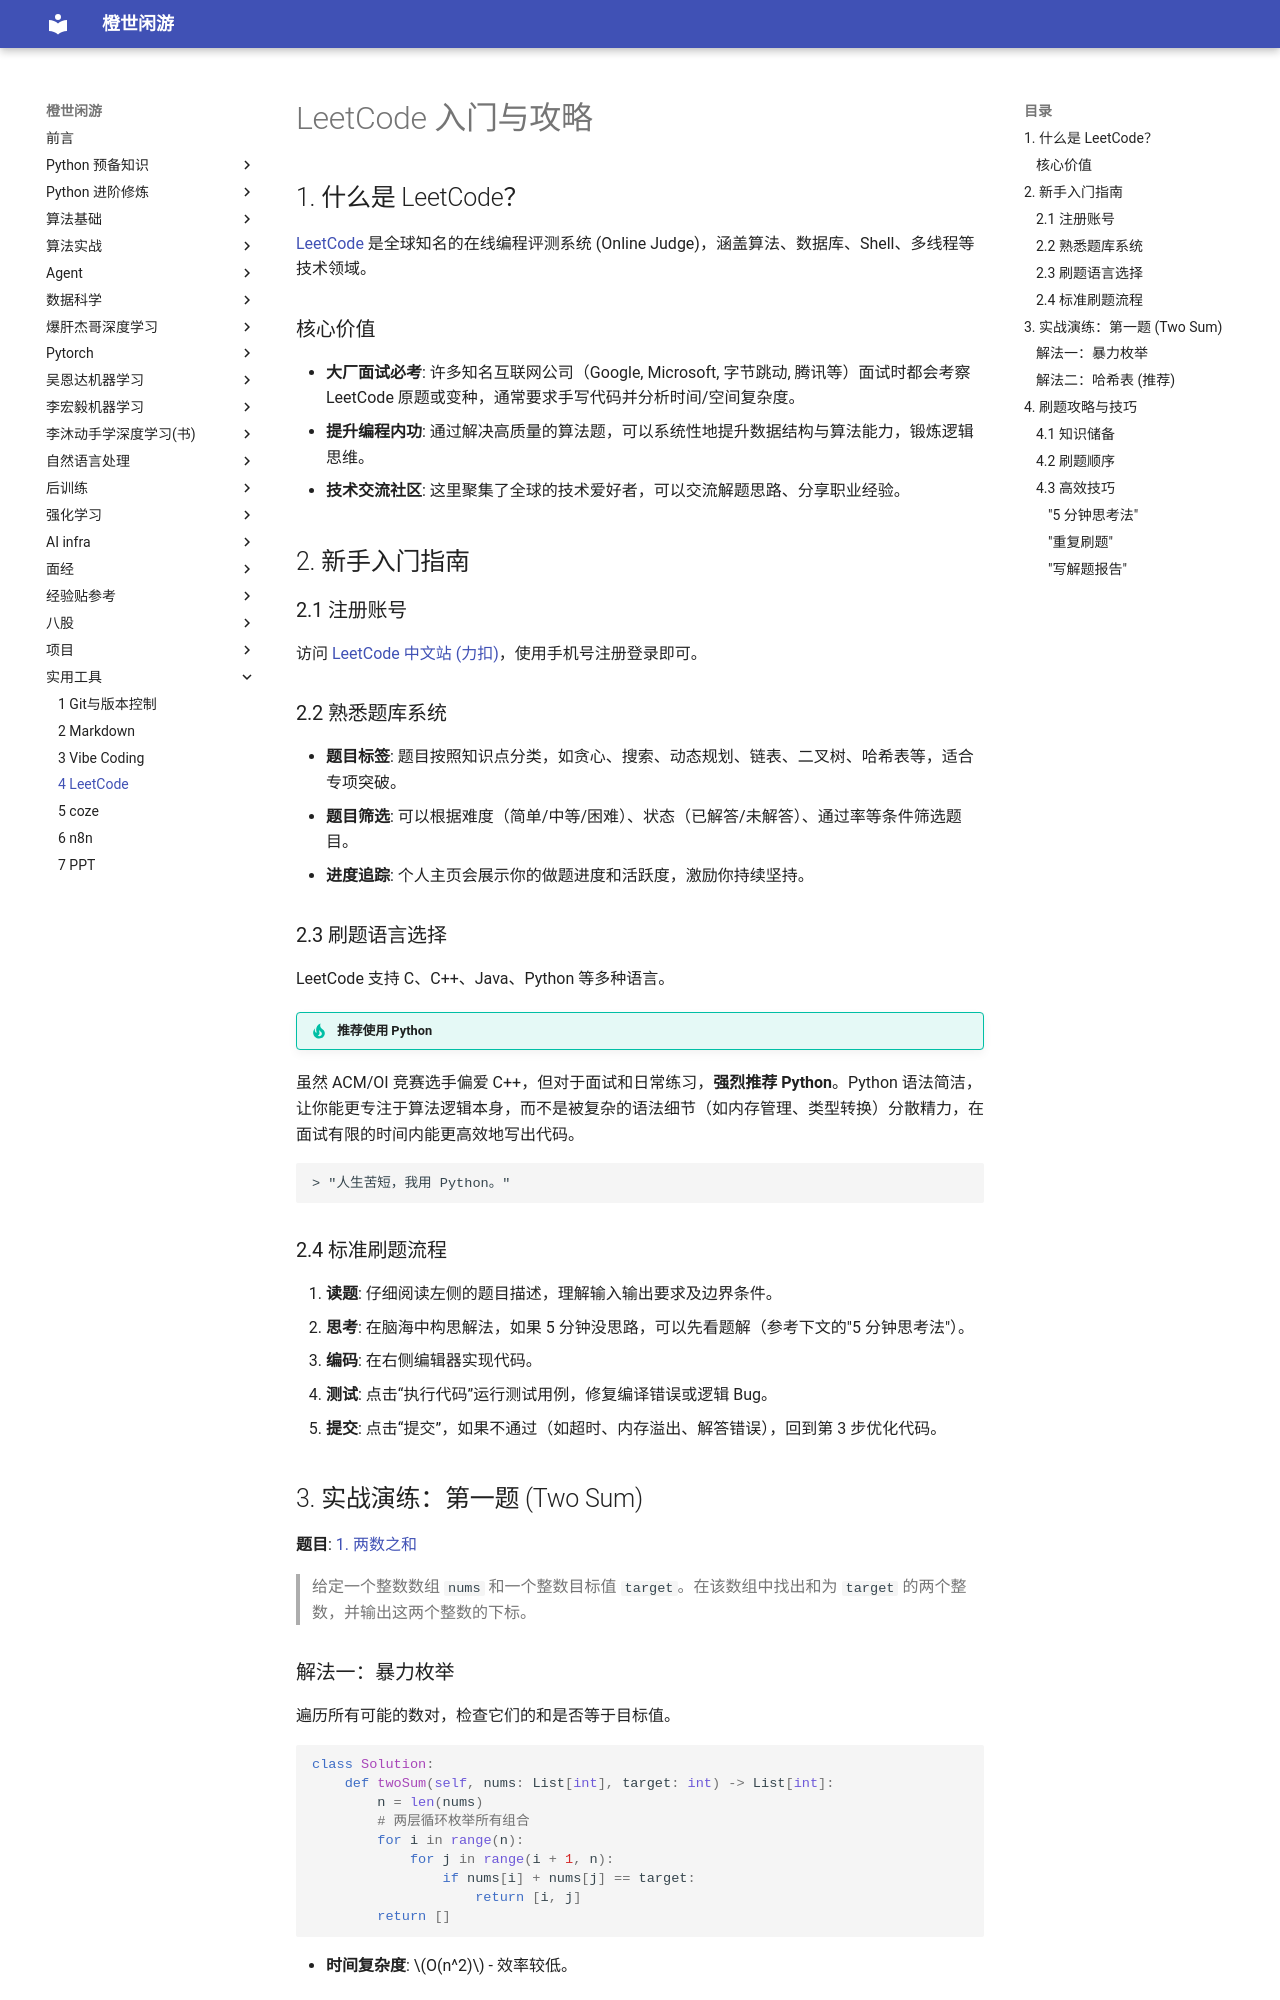

repository: frechen027/frechen027.github.io · page: tools/04_LeetCode/index.html · generator: mkdocs

# LeetCode 入门与攻略

## 1. 什么是 LeetCode？

[LeetCode](https://leetcode.cn/) 是全球知名的在线编程评测系统 (Online Judge)，涵盖算法、数据库、Shell、多线程等技术领域。

### 核心价值

-   **大厂面试必考**: 许多知名互联网公司（Google, Microsoft, 字节跳动, 腾讯等）面试时都会考察 LeetCode 原题或变种，通常要求手写代码并分析时间/空间复杂度。
-   **提升编程内功**: 通过解决高质量的算法题，可以系统性地提升数据结构与算法能力，锻炼逻辑思维。
-   **技术交流社区**: 这里聚集了全球的技术爱好者，可以交流解题思路、分享职业经验。

## 2. 新手入门指南

### 2.1 注册账号

访问 [LeetCode 中文站 (力扣)](https://leetcode.cn/)，使用手机号注册登录即可。

### 2.2 熟悉题库系统

-   **题目标签**: 题目按照知识点分类，如贪心、搜索、动态规划、链表、二叉树、哈希表等，适合专项突破。
-   **题目筛选**: 可以根据难度（简单/中等/困难）、状态（已解答/未解答）、通过率等条件筛选题目。
-   **进度追踪**: 个人主页会展示你的做题进度和活跃度，激励你持续坚持。

### 2.3 刷题语言选择

LeetCode 支持 C、C++、Java、Python 等多种语言。

!!! tip "推荐使用 Python"
虽然 ACM/OI 竞赛选手偏爱 C++，但对于面试和日常练习，**强烈推荐 Python**。Python 语法简洁，让你能更专注于算法逻辑本身，而不是被复杂的语法细节（如内存管理、类型转换）分散精力，在面试有限的时间内能更高效地写出代码。

    > "人生苦短，我用 Python。"

### 2.4 标准刷题流程

1.  **读题**: 仔细阅读左侧的题目描述，理解输入输出要求及边界条件。
2.  **思考**: 在脑海中构思解法，如果 5 分钟没思路，可以先看题解（参考下文的"5 分钟思考法"）。
3.  **编码**: 在右侧编辑器实现代码。
4.  **测试**: 点击“执行代码”运行测试用例，修复编译错误或逻辑 Bug。
5.  **提交**: 点击“提交”，如果不通过（如超时、内存溢出、解答错误），回到第 3 步优化代码。

## 3. 实战演练：第一题 (Two Sum)

**题目**: [1. 两数之和](https://leetcode.cn/problems/two-sum/)

> 给定一个整数数组 `nums` 和一个整数目标值 `target`。在该数组中找出和为 `target` 的两个整数，并输出这两个整数的下标。
